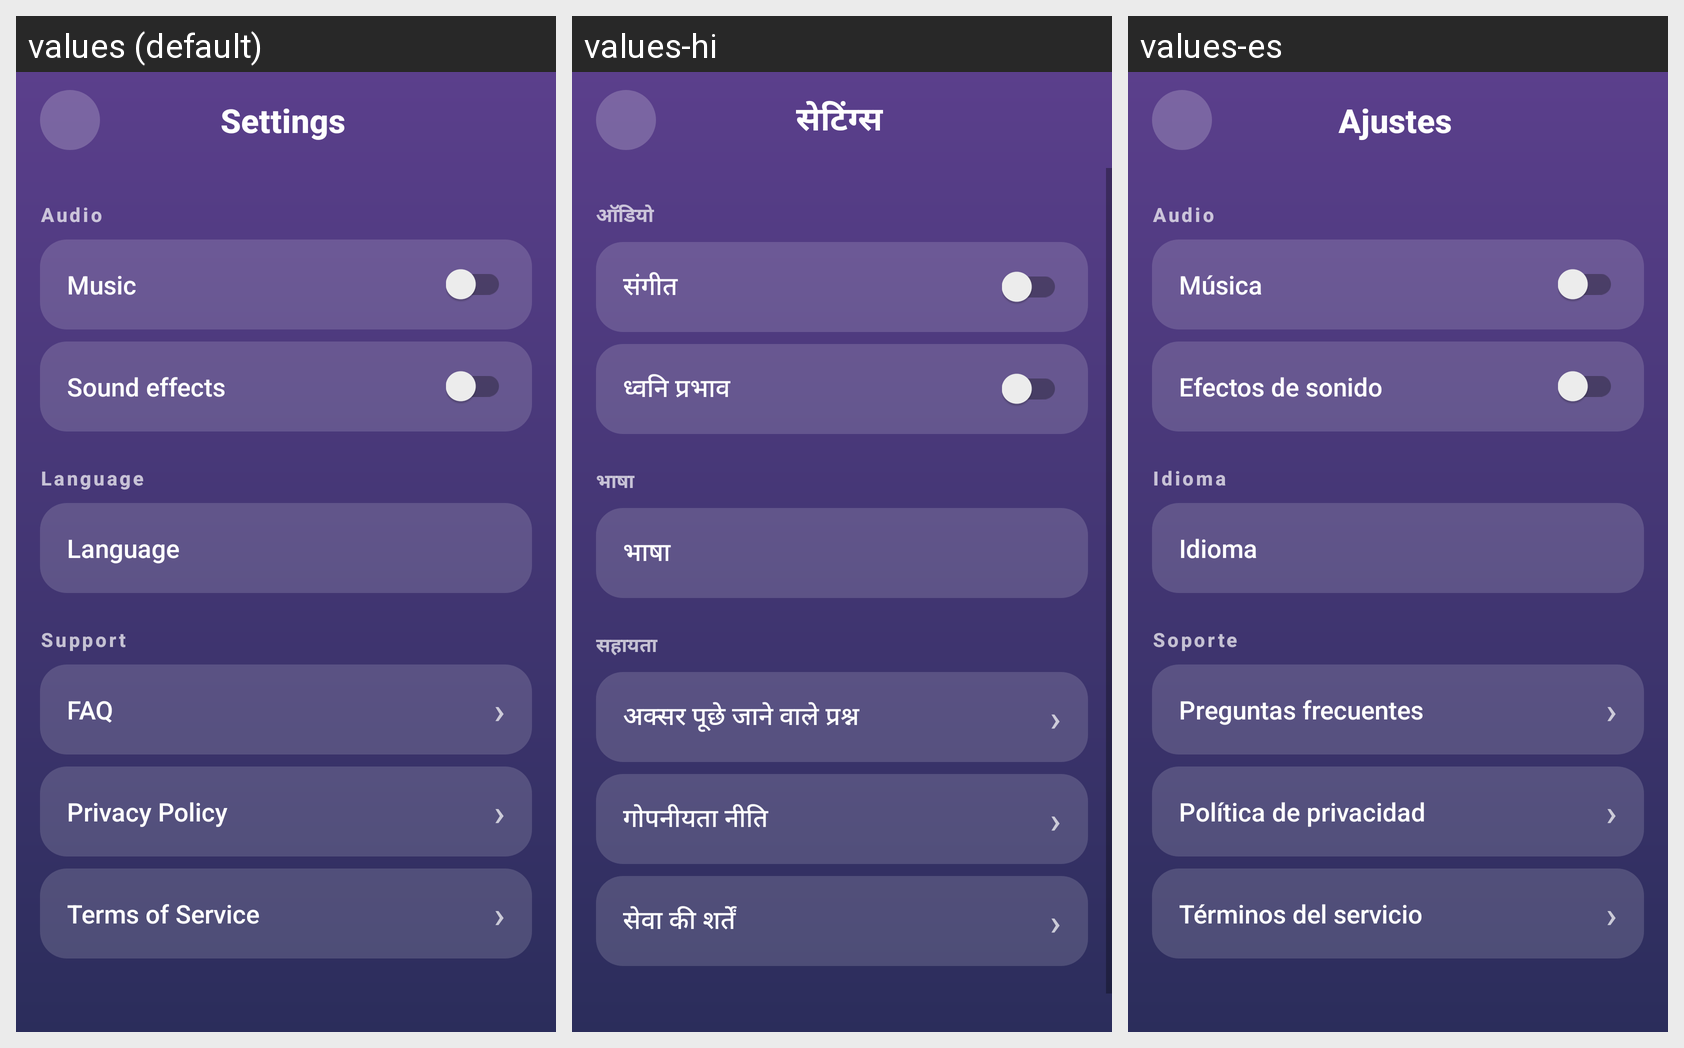

Locale-by-locale string values for the Android screen shown in this grid:
Android screen res/layout/fragment_settings.xml rendered under 3 locales, left to right: values (default), values-hi, values-es. Device: Nexus 5 (rendered at 1080×1920; each locale shown at half size, 540×960, under a caption strip naming it); theme Theme.Word.
Strings drawn on this screen, with the default value and each locale's value (text and hints the layout hard-codes, and strings that could not be matched under every locale, appear in the picture but are not listed):

settings
  values: Settings
  values-hi: सेटिंग्स
  values-es: Ajustes

audio
  values: Audio
  values-hi: ऑडियो
  values-es: Audio

music
  values: Music
  values-hi: संगीत
  values-es: Música

sound_effects
  values: Sound effects
  values-hi: ध्वनि प्रभाव
  values-es: Efectos de sonido

language
  values: Language
  values-hi: भाषा
  values-es: Idioma

support
  values: Support
  values-hi: सहायता
  values-es: Soporte

faq
  values: FAQ
  values-hi: अक्सर पूछे जाने वाले प्रश्न
  values-es: Preguntas frecuentes

privacy_policy
  values: Privacy Policy
  values-hi: गोपनीयता नीति
  values-es: Política de privacidad

terms
  values: Terms of Service
  values-hi: सेवा की शर्तें
  values-es: Términos del servicio
